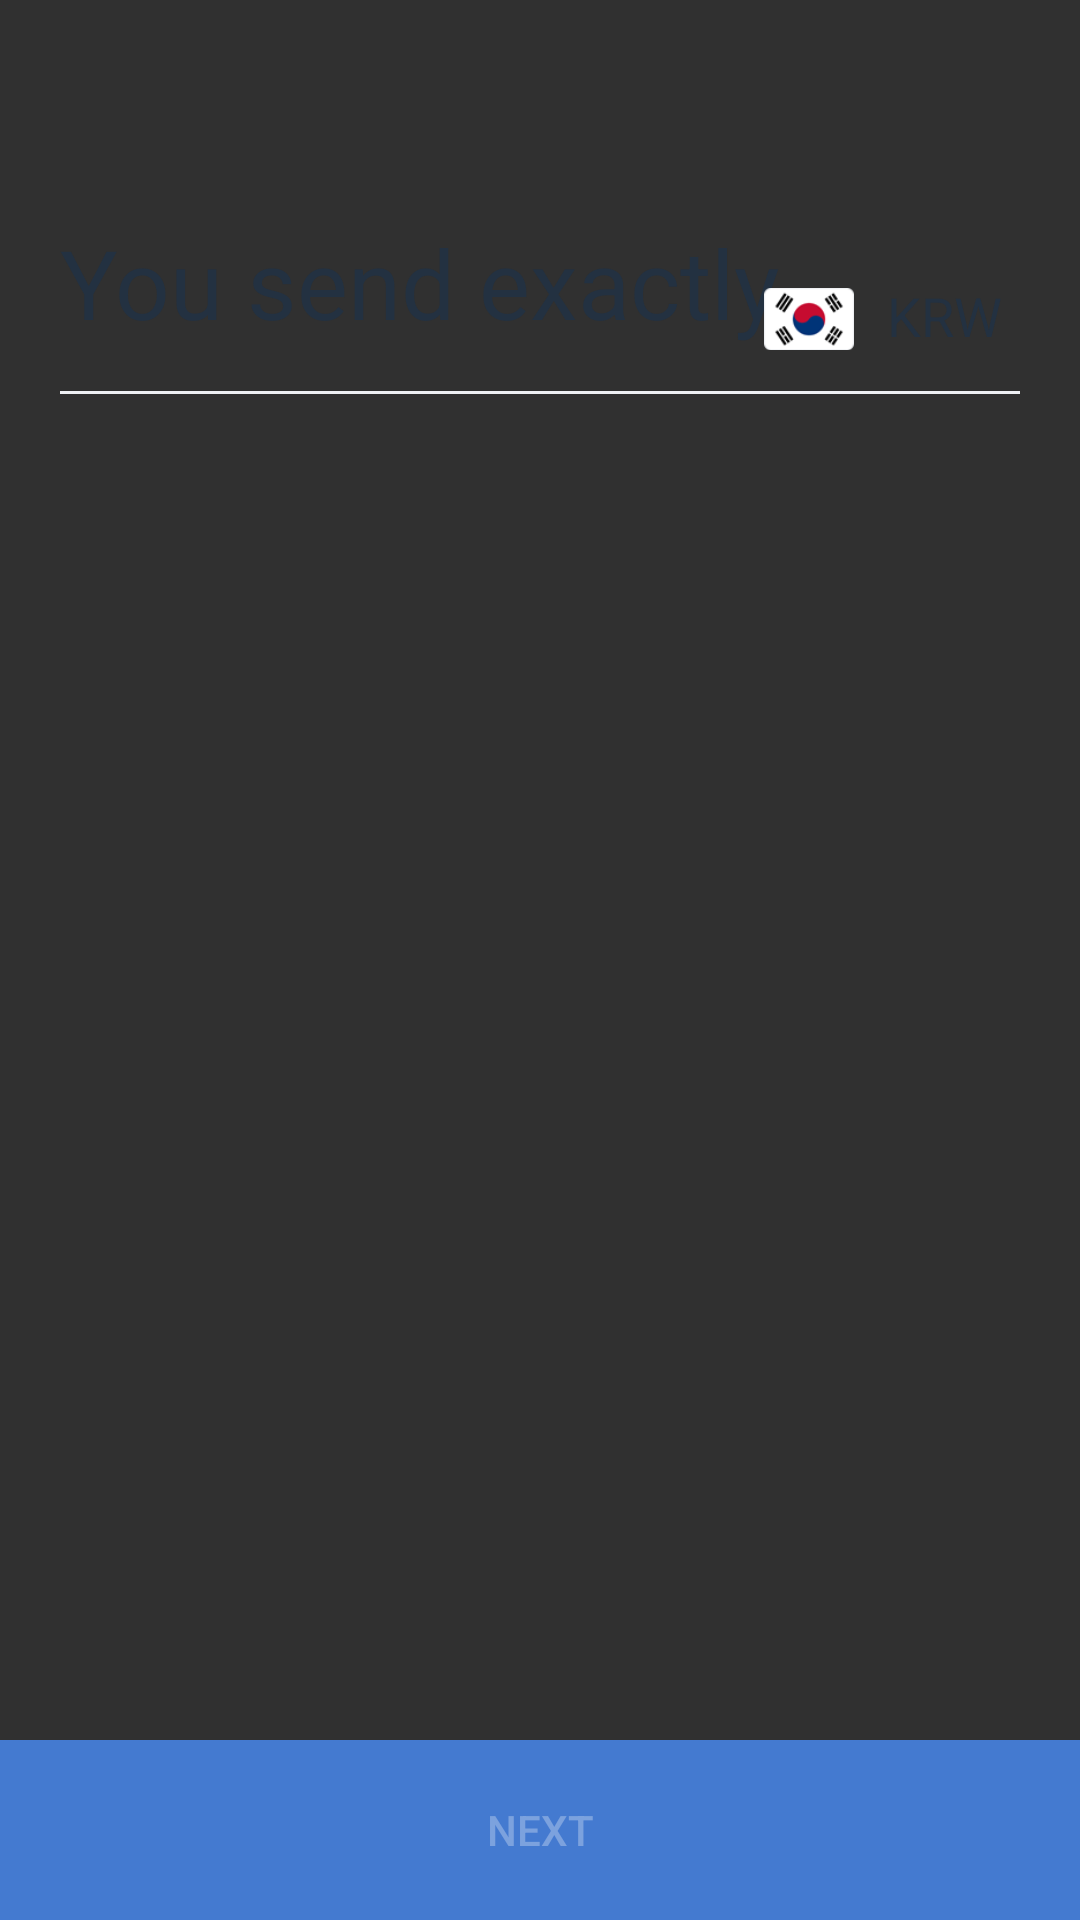

Here is an Android app screen rendered from its layout file. Give the layout XML and the strings, colors and styles it references.
<!-- AndroidManifest.xml: application theme AppTheme -->
<!-- res/layout/tab_fragment_1.xml -->
<?xml version="1.0" encoding="utf-8"?>
<FrameLayout
    xmlns:android="http://schemas.android.com/apk/res/android"
    xmlns:app="http://schemas.android.com/apk/res-auto"
    xmlns:tools="http://schemas.android.com/tools"
    android:layout_width="match_parent"
    android:layout_height="match_parent">

    <RelativeLayout
        android:layout_width="match_parent"
        android:layout_height="wrap_content"
        android:layout_marginTop="60dp"
        android:paddingLeft="16dp"
        android:paddingRight="16dp"
        tools:ignore="UselessParent">

        <android.support.design.widget.TextInputLayout
            android:id="@+id/textInputLayout"
            android:layout_width="match_parent"
            android:layout_height="wrap_content"
            android:theme="@style/TextLabel"
            app:hintTextAppearance="@style/TextLabelHint">

            <EditText
                android:id="@+id/inputText"
                android:layout_width="match_parent"
                android:layout_height="wrap_content"
                android:hint="@string/etSend"
                android:textColor="@color/colorPrimaryDark"
                android:textColorHint="@color/deSelect"
                android:textSize="32sp"
                android:paddingBottom="22dp"
                android:maxLines="1"
                android:inputType="number"
                android:maxLength="10"/>

        </android.support.design.widget.TextInputLayout>

        <LinearLayout
            android:layout_width="wrap_content"
            android:layout_height="wrap_content"
            android:layout_alignParentRight="true"
            android:layout_marginTop="33dp"
            android:layout_marginRight="10dp"
            android:orientation="horizontal"
            tools:ignore="RelativeOverlap,RtlHardcoded">

            <ImageView
                android:id="@+id/imageView"
                android:layout_width="30dp"
                android:layout_height="21dp"
                android:scaleType="centerInside"
                android:layout_marginTop="3dp"
                android:layout_marginRight="11dp"
                app:srcCompat="@drawable/flag_kor"
                tools:ignore="ContentDescription" />

            <TextView
                android:layout_width="wrap_content"
                android:layout_height="wrap_content"
                android:text="@string/co_krw"
                android:textColor="@color/colorPrimaryDark"
                android:textSize="18sp"/>

        </LinearLayout>

    </RelativeLayout>

    <LinearLayout
        android:layout_width="match_parent"
        android:layout_height="wrap_content"
        android:layout_gravity="bottom">

        <Button
            android:id="@+id/compare"
            android:layout_width="match_parent"
            android:layout_height="60dp"
            android:text="@string/pro_nxt"
            android:background="@drawable/ripple"
            android:enabled="false"/>

    </LinearLayout>

</FrameLayout>
<!-- resources referenced by this layout -->
<resources>
  <color name="colorPrimaryDark">#233141</color>
  <!-- drawable flag_kor: png bitmap (drawable, 4394 bytes) -->
  <!-- drawable ripple (drawable) -->
  <?xml version="1.0" encoding="utf-8"?>
  <selector xmlns:android="http://schemas.android.com/apk/res/android">
      <item android:state_pressed="true" android:drawable="@android:color/white"/>
      <item android:drawable="@color/colorAccent"/>
  </selector>
  <string name="co_krw">KRW</string>
  <string name="etSend">You send exactly</string>
  <string name="pro_nxt">Next</string>
  <style name="TextLabel" parent="TextAppearance.AppCompat">
          <item name="android:textColorHint">@color/colorPrimaryDark</item>
          <item name="android:textSize">26dp</item>
          <item name="colorControlNormal">@color/colorPrimary</item>
          <item name="colorControlActivated">@color/colorAccent</item>
      </style>
  <style name="AppTheme" parent="Theme.AppCompat.NoActionBar">
          
          <item name="colorControlHighlight">@color/colorAccent</item>
      </style>
  <color name="colorAccent">#447ad0</color>
  <color name="colorPrimary">#eef0f3</color>
</resources>
